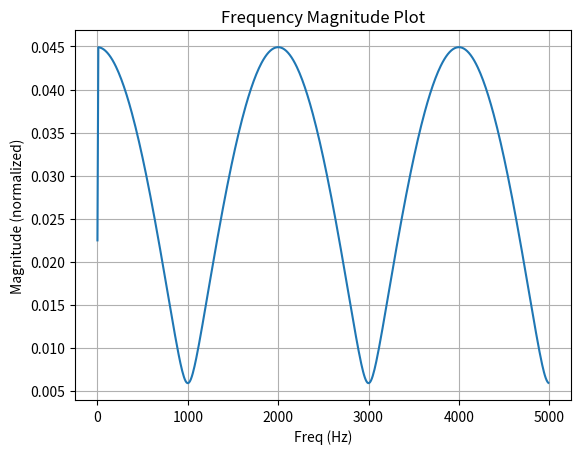

The matplotlib source for this figure:
import numpy as np
from scipy.fft import fft, fftfreq
import matplotlib.pyplot as plt


class Simulator:
    def __init__(self, N: int, Ts: float):
        self.N = N
        self.Ts = Ts
        self.t = np.arange(0, N * Ts, Ts)
        self.f = fftfreq(N, Ts)

    def create_channel_ht(self, amplitudes: list[float], delays: list[float]):
        if len(amplitudes) != len(delays):
            raise ValueError("amplitudes and delays must have the same length")
        h_t = np.zeros(self.N)
        for amp, delay in zip(amplitudes, delays):
            idx = np.argmin(np.abs(self.t - delay))
            h_t[idx] = amp
        return h_t

    def fft(self, x_t: np.ndarray):
        return fft(x_t)

    def create_pilot_Xk(self, p: int):
        X_k = np.zeros(self.N)
        X_k[::p] = 1
        return X_k

    def create_gaussian_noise_Wk(
        self, SNR: float, p: int, H_k: np.ndarray, X_k: np.ndarray
    ):
        P_noise = p * np.sum(np.abs(H_k * X_k) ** 2) / (self.N * SNR)
        return np.sqrt(P_noise) * np.random.randn(self.N)

    def create_Y_k(self, H_k: np.ndarray, X_k: np.ndarray, W_k: np.ndarray):
        return H_k * X_k + W_k

    def mse(self, H_k_hat: np.ndarray, H_k: np.ndarray):
        return np.mean(np.abs(H_k_hat - H_k) ** 2)

    def freq_mag_plot_for_real_signal(self, signal_K: np.ndarray, plot_filename: str):
        normalized_signal_K = 2.0 / self.N * np.abs(signal_K[0 : self.N // 2])
        normalized_signal_K[0] /= 2
        plt.plot(self.f[0 : self.N // 2], normalized_signal_K)
        plt.grid()
        plt.xlabel("Freq (Hz)")
        plt.ylabel("Magnitude (normalized)")
        plt.title("Frequency Magnitude Plot")
        plt.savefig(plot_filename)


if __name__ == "__main__":
    N = 1024
    Ts = 1e-4
    p = 8
    SNR = 10
    sim = Simulator(N, Ts)
    h_t = sim.create_channel_ht([13, 10], [0, 5 * sim.Ts])
    X_k = sim.create_pilot_Xk(p)
    H_k = sim.fft(h_t)
    W_k = sim.create_gaussian_noise_Wk(SNR, p, H_k, X_k)
    Y_k = sim.create_Y_k(H_k, X_k, W_k)
    sim.freq_mag_plot_for_real_signal(H_k, "H_k.png")
    print(h_t.shape, X_k.shape, H_k.shape, W_k.shape, Y_k.shape)
